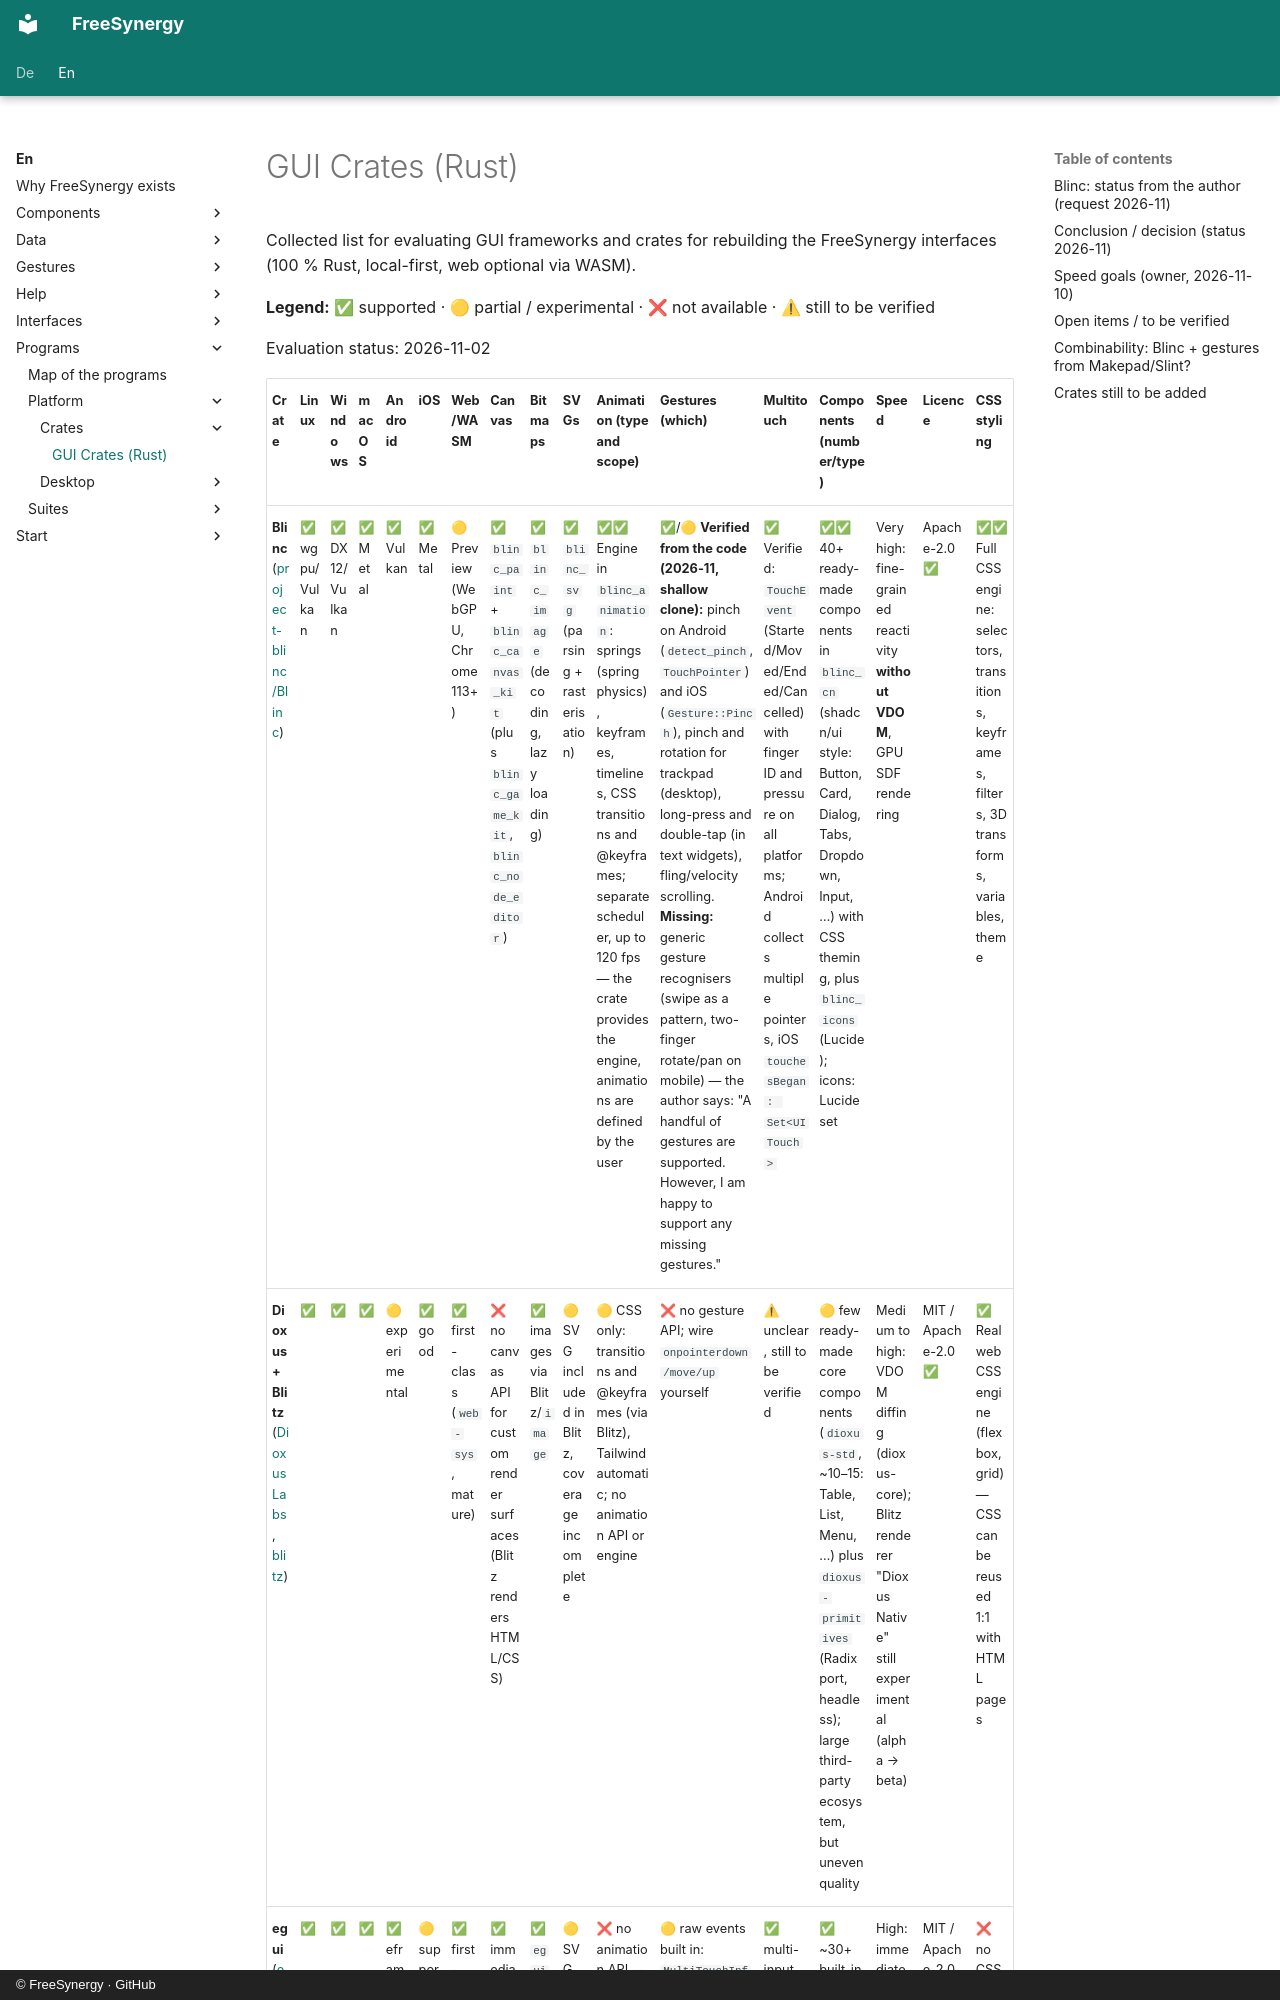

repository: FreeSynergy/fs-documentation · page: en/programs/platform/crates/gui/index.html · generator: mkdocs · copyright: © FreeSynergy · GitHub

# GUI Crates (Rust)

Collected list for evaluating GUI frameworks and crates for rebuilding the FreeSynergy interfaces (100 % Rust, local-first, web optional via WASM).

**Legend:** ✅ supported · 🟡 partial / experimental · ❌ not available · ⚠ still to be verified

Evaluation status: 2026-11-02
